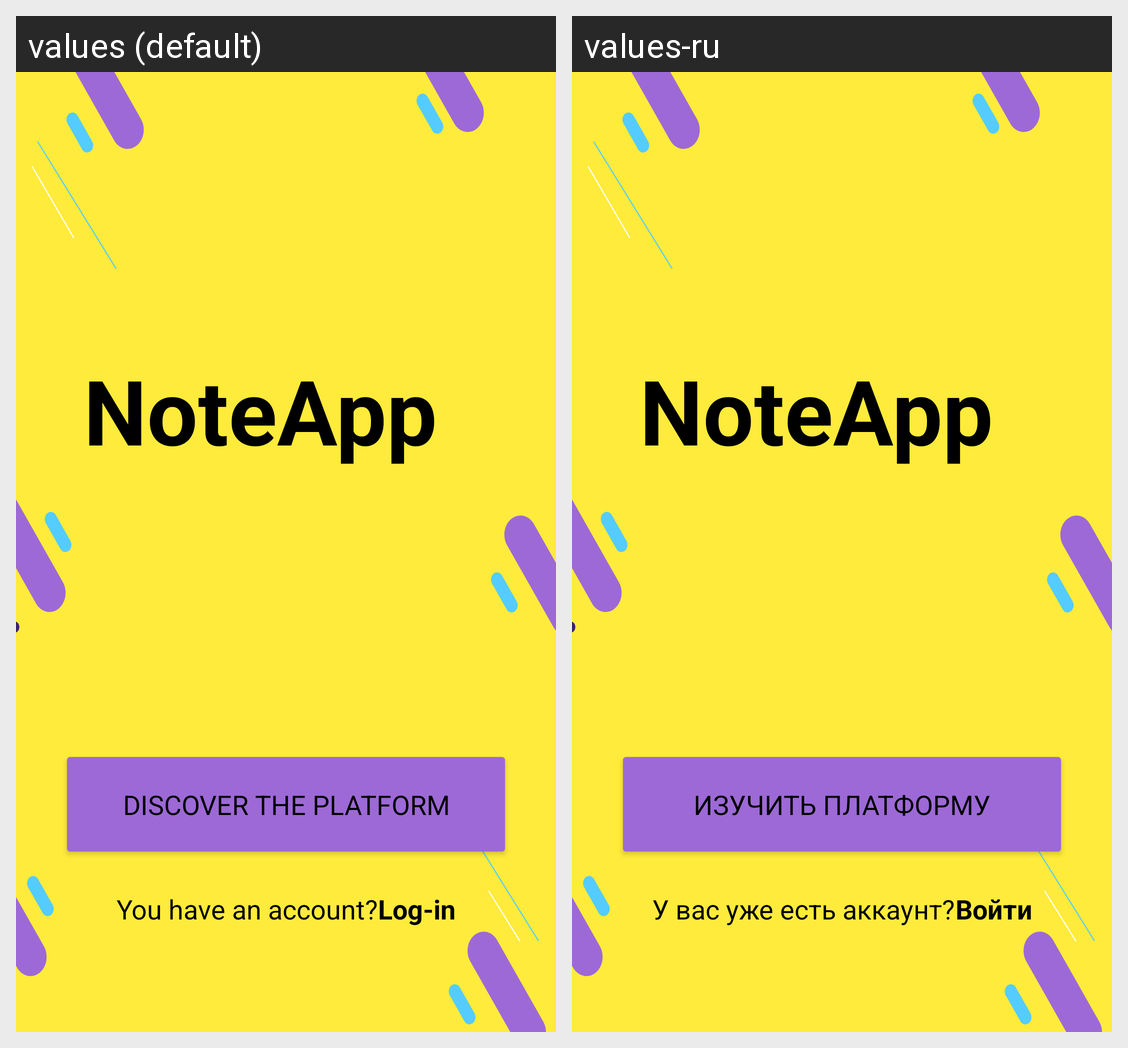

This grid shows one Android layout under two languages. Give, for every string resource on the screen, its name, the default text and each shown locale's text.
Android screen res/layout/activity_main.xml rendered under 2 locales, left to right: values (default), values-ru. Device: Nexus 5 (rendered at 1080×1920; each locale shown at half size, 540×960, under a caption strip naming it); theme Theme.NoteApp.
Strings drawn on this screen, with the default value and each locale's value (text and hints the layout hard-codes, and strings that could not be matched under every locale, appear in the picture but are not listed):

app_name
  values: NoteApp
  values-ru: NoteApp  [not translated; the default value is used]

account_check
  values: You have an account?
  values-ru: У вас уже есть аккаунт?

login
  values: Log-in
  values-ru: Войти

discover_platform
  values: Discover the platform
  values-ru: Изучить платформу
